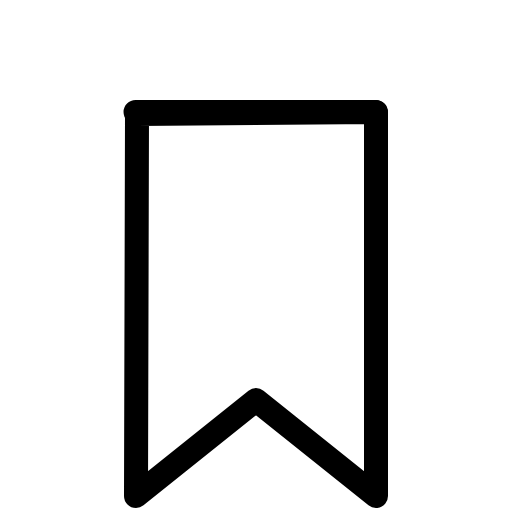
t = 0.00 s
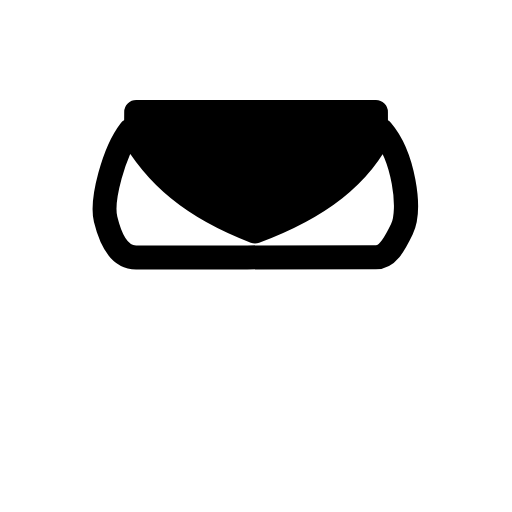
t = 0.48 s
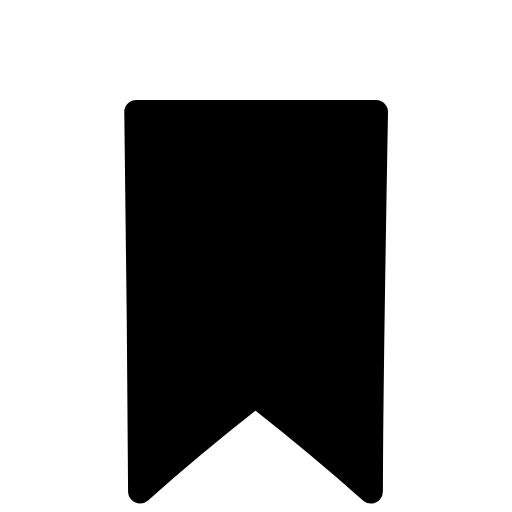
t = 1.00 s
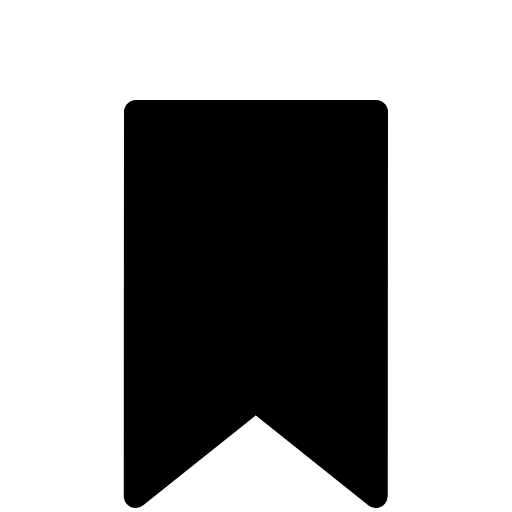
t = 1.48 s
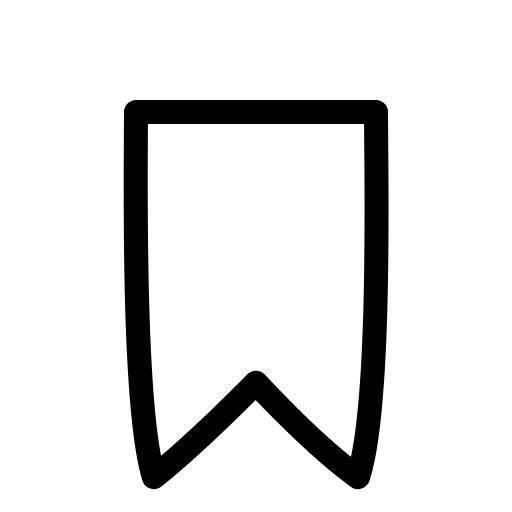
t = 2.00 s
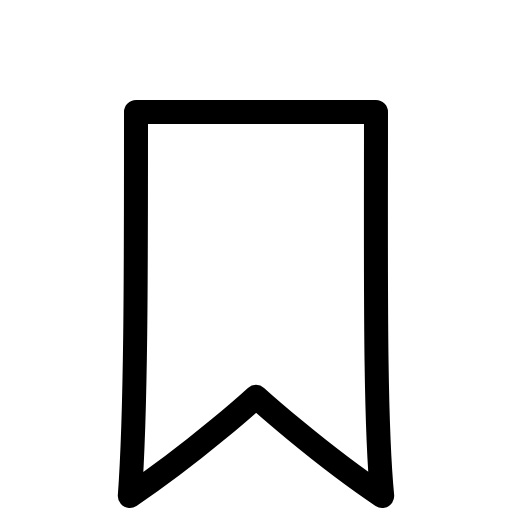
t = 2.28 s

The animated SVG that drew these frames (rendered in a browser with its animation timeline set to each time). Animation: 10 SMIL elements (animate=10); one cycle of 3.02 s, repeats indefinitely.

<svg fill="none" height="100%" width="100%" viewBox="0 0 128 128" xmlns:xlink="http://www.w3.org/1999/xlink" xmlns="http://www.w3.org/2000/svg"><g transform="matrix(1,0,0,1,68,64)" visibility="visible" id="i0"><animate repeatCount="indefinite" begin="0s" calcMode="discrete" dur="3.017s" values="visible; hidden; hidden" keyTimes="0; 0.116013; 1" attributeName="visibility" /><g id="i1"><path d="M26,-36C26,-36,-33.75,-35.5,-33.75,-35.5C-33.75,-35.5,-34,60,-34,60C-34,60,-4,36,-4,36C-4,36,26,60,26,60C26,60,26,-36,26,-36Z" stroke-linejoin="round" stroke-linecap="round" stroke-width="6" stroke="#000000" fill="#ffffff"><animate repeatCount="indefinite" attributeName="d" dur="3.017s" begin="0s" calcMode="spline" values="M26,-36C26,-36,-33.75,-35.5,-33.75,-35.5C-33.75,-35.5,-34,60,-34,60C-34,60,-4,36,-4,36C-4,36,26,60,26,60C26,60,26,-36,26,-36Z; M26,-30.5C26,-30.5,-33.75,-30,-33.75,-30C-33.75,-30,-34,-12,-34,-12C-34,-12,-4,-36,-4,-36C-4,-36,26,-12,26,-12C26,-12,26,-30.5,26,-30.5Z; M26,-30.5C26,-30.5,-33.75,-30,-33.75,-30C-33.75,-30,-34,-18,-34,-18C-34,-18,-4,-36,-4,-36C-4,-36,26,-18,26,-18C26,-18,26,-30.5,26,-30.5Z; M26,-30.5C26,-30.5,-33.75,-30,-33.75,-30C-33.75,-30,-34,-18,-34,-18C-34,-18,-4,-36,-4,-36C-4,-36,26,-18,26,-18C26,-18,26,-30.5,26,-30.5Z" keyTimes="0; 0.088398; 0.110497; 1" keySplines="0.586 0 0.833 0.833; 0 0 1 1; 0 0 1 1" fill="freeze" /></path></g></g><g transform="matrix(1,0,0,1,67.883,64)" visibility="visible" id="i2"><animate repeatCount="indefinite" begin="0s" calcMode="discrete" dur="3.017s" values="visible; hidden; hidden" keyTimes="0; 0.116013; 1" attributeName="visibility" /><g id="i1"><path d="M26,-36C26,-36,-34,-36,-34,-36C-34,-36,-34,-36,-34,-36C-34,-36,-34,-36,-34,-36C-34,-36,26,-36,26,-36C26,-36,26,-36,26,-36C26,-36,26,-36,26,-36Z" stroke-linejoin="round" stroke-linecap="round" stroke-width="6" stroke="#000000" fill="#ffffff"><animate repeatCount="indefinite" attributeName="d" dur="3.017s" begin="0s" calcMode="spline" values="M26,-36C26,-36,-34,-36,-34,-36C-34,-36,-34,-36,-34,-36C-34,-36,-34,-36,-34,-36C-34,-36,26,-36,26,-36C26,-36,26,-36,26,-36C26,-36,26,-36,26,-36Z; M20.125,-36C17.055,-36,-22.883,-36,-27.875,-36C-33.883,-36,-36.821,-33.75,-37.891,-25.836C-38.003,-25.007,-37.883,-25,-37.881,-25C-35.704,-25,27.736,-25,30.117,-25C30.117,-25,30.182,-25.002,30.114,-25.871C29.492,-33.812,26.117,-36,20.125,-36Z; M26.125,-36C21.742,-36,-29.867,-36,-33.875,-36C-37.883,-36,-39.757,-29.5,-39.747,-25.053C-39.734,-19.378,-35.633,-15.75,-33.86,-14.164C-24.865,-14.164,12.117,-14.164,26.11,-14.164C27.992,-16.125,32.046,-19.41,32.018,-25.029C31.989,-30.75,30.117,-36,26.125,-36Z; M26.125,-36C26.125,-36,-34,-36,-34,-36C-34,-36,-37.841,-33.442,-37.862,-24.971C-37.883,-16.5,-33.875,-12,-33.875,-12C-33.875,-12,26.125,-12,26.125,-12C26.125,-12,30.097,-16.893,30.107,-25.009C30.117,-33.125,26.125,-36,26.125,-36Z; M26.125,-36C26.125,-36,-34,-36,-34,-36C-34,-36,-37.841,-33.442,-37.862,-24.971C-37.883,-16.5,-33.875,-12,-33.875,-12C-33.875,-12,26.125,-12,26.125,-12C26.125,-12,30.097,-16.893,30.107,-25.009C30.117,-33.125,26.125,-36,26.125,-36Z" keyTimes="0; 0.055249; 0.082873; 0.110497; 1" keySplines="0.549 0 0.833 0.833; 0 0 1 1; 0.167 0.167 0.162 1; 0 0 1 1" fill="freeze" /></path></g></g><g transform="matrix(1,0,0,1,67.875,64)" visibility="hidden" id="i3"><animate repeatCount="indefinite" begin="0s" calcMode="discrete" dur="3.017s" values="hidden; visible; hidden; hidden" keyTimes="0; 0.110012; 0.608067; 1" attributeName="visibility" /><g id="i1"><path d="M26.106,-35.994C16.018,-35.994,-18.694,-35.981,-33.825,-35.981C-33.875,-25,-33.75,-12,-37.875,-25.046C-29.522,-18.236,-19.875,-36.038,-4.25,-36.038C11.375,-36.038,20.493,-17.972,29.993,-25.046C26.125,-12,26.125,-25,26.106,-35.994Z" stroke-linejoin="round" stroke-linecap="round" stroke-width="6" stroke="#000000" fill="#000000"><animate repeatCount="indefinite" attributeName="d" dur="3.017s" begin="0s" calcMode="spline" values="M26.106,-35.994C16.018,-35.994,-18.694,-35.981,-33.825,-35.981C-33.875,-25,-33.75,-12,-37.875,-25.046C-29.522,-18.236,-19.875,-36.038,-4.25,-36.038C11.375,-36.038,20.493,-17.972,29.993,-25.046C26.125,-12,26.125,-25,26.106,-35.994Z; M26.106,-35.994C16.018,-35.994,-18.694,-35.981,-33.825,-35.981C-33.875,-25,-33.75,-12,-37.875,-25.046C-29.522,-18.236,-19.875,-36.038,-4.25,-36.038C11.375,-36.038,20.493,-17.972,29.993,-25.046C26.125,-12,26.125,-25,26.106,-35.994Z; M26.106,-35.994C16.018,-35.994,-18.694,-35.981,-33.825,-35.981C-33.875,-25,-33.875,-12,-38,-25.046C-29.647,-18.236,-19.875,-12,-4.25,-6.038C11.75,-12,20.493,-17.972,29.993,-25.046C26.125,-12,26.125,-25,26.106,-35.994Z; M26.125,-36C8.125,-36,-14.75,-36,-33.875,-36C-34.125,11.5,-38.791,42,-44.686,29.992C-38.875,35.75,-25.559,38.139,-4.272,38.139C17.015,38.139,31.125,35.5,37.105,29.992C31.21,42,26.125,12,26.125,-36Z; M26.062,-36C17.062,-36,-24.376,-36,-33.938,-36C-33.938,29.75,-33.875,47.875,-43.093,44.371C-33.875,53.063,-11,43.125,-4.136,37.07C4.25,43.125,26.125,53.063,35.302,44.371C26.125,47.5,26.062,30,26.062,-36Z; M26.125,-36C26.125,-36,-33.875,-36,-33.875,-36C-33.875,-36,-34,58.75,-34,58.75C-34,58.75,-4,36,-4,36C-4,36,26,58.75,26,58.75C26,58.75,26.125,-36,26.125,-36Z; M26.125,-36C26.125,-36,-33.875,-36,-33.875,-36C-33.875,-36,-31.5,33.5,-31.5,57.5C-19.375,45,-4,33.5,-4,33.5C-4,33.5,11,44.875,23.5,57.5C23.5,33.5,26.125,-36,26.125,-36Z; M26.125,-36C26.125,-36,-33.75,-36,-33.75,-36C-33.75,-36,-34,36,-34,60C-18.875,48,-4,36,-4,36C-4,36,11,48,26,60C26,36,26.125,-36,26.125,-36Z; M26.125,-36C26.125,-36,-33.875,-36,-33.875,-36C-33.875,-36,-33,37.625,-35.875,59.375C-18.625,48.75,-4.25,37,-4.25,37C-4.25,37,9.125,48.625,27.875,59.375C25.25,36.875,26.125,-36,26.125,-36Z; M26.125,-36C26.125,-36,-33.875,-36,-33.875,-36C-33.875,-36,-34,36,-34,60C-18.875,48,-4,36,-4,36C-4,36,11,48,26,60C26,36,26.125,-36,26.125,-36Z; M26.125,-36C26.125,-36,-33.875,-36,-33.875,-36C-33.875,-36,-33.875,36,-33.875,60C-18.75,48,-3.875,36,-3.875,36C-3.875,36,11.125,48,26.125,60C26.125,36,26.125,-36,26.125,-36Z; M26.017,-36C26.017,-36,-33.983,-36,-33.983,-36C-33.983,-36,-26.875,18,-26.686,40.313C-15.089,29.78,-3.983,23.254,-3.983,23.254C-3.983,23.254,8.44,32.6,18.719,40.313C19.125,17.25,26.017,-36,26.017,-36Z; M26,-36C26,-36,-34,-36,-34,-36C-34,-36,-30.75,16.25,-26.309,37.309C-15.25,27,-4,21.309,-4,21.309C-4,21.309,8.75,30.25,18.309,37.309C24,14.5,26,-36,26,-36Z; M26,-36C26,-36,-34,-36,-34,-36C-34,-36,-30.75,16.25,-26.309,37.309C-15.25,27,-4,21.309,-4,21.309C-4,21.309,8.75,30.25,18.309,37.309C24,14.5,26,-36,26,-36Z" keyTimes="0; 0.110497; 0.160221; 0.220994; 0.248619; 0.276243; 0.314917; 0.342542; 0.37569; 0.430939; 0.552486; 0.58011; 0.607735; 1" keySplines="0 0 1 1; 0.167 0 0.833 0.833; 0 0 1 1; 0 0 1 1; 0 0 1 1; 0.167 0.167 0.667 1; 0.333 0 0.833 0.833; 0.167 0.167 0.667 1; 0.333 0 0.667 1; 0.333 0 0.667 1; 0.333 0 0.833 0.833; 0.167 0.167 0 1; 0 0 1 1" fill="freeze" /></path></g></g><g transform="matrix(1,0,0,1,68,64)" visibility="hidden" id="i4"><animate repeatCount="indefinite" begin="0s" calcMode="discrete" dur="3.017s" values="hidden; visible; hidden; hidden" keyTimes="0; 0.110012; 0.227025; 1" attributeName="visibility" /><g id="i1"><path d="M26,-12C26,-12,-34,-12,-34,-12C-34,-12,-37.993,-16,-37.993,-25C-37.993,-34,-34,-36,-34,-36C-34,-36,-23.5,-36,-4.25,-36C15,-36,26,-36,26,-36C26,-36,30.059,-33.851,30.059,-24.988C30.059,-16.125,26,-12,26,-12Z" stroke-linejoin="round" stroke-linecap="round" stroke-width="6" stroke="#000000" fill="#ffffff"><animate repeatCount="indefinite" attributeName="d" dur="3.017s" begin="0s" calcMode="spline" values="M26,-12C26,-12,-34,-12,-34,-12C-34,-12,-37.993,-16,-37.993,-25C-37.993,-34,-34,-36,-34,-36C-34,-36,-23.5,-36,-4.25,-36C15,-36,26,-36,26,-36C26,-36,30.059,-33.851,30.059,-24.988C30.059,-16.125,26,-12,26,-12Z; M26,-12C26,-12,-34,-12,-34,-12C-34,-12,-37.993,-16,-37.993,-25C-37.993,-34,-34,-36,-34,-36C-34,-36,-23.5,-36,-4.25,-36C15,-36,26,-36,26,-36C26,-36,30.059,-33.851,30.059,-24.988C30.059,-16.125,26,-12,26,-12Z; M26,-12C14,-12,-16,-12,-34,-12C-36.25,-12,-39.25,-18.375,-39.239,-24.418C-39.227,-30.899,-38,-33.375,-33.958,-38.5C-27.125,-36,-16.625,-31,-4,-25C10,-31.625,19.125,-36,25.958,-38.5C30,-32.125,31.246,-30.524,31.267,-24.41C31.285,-18.981,28.75,-12,26,-12Z; M25.956,0.388C15.868,0.388,-18.844,0.412,-33.975,0.412C-38.183,0.412,-40.266,-3.633,-41.606,-9.108C-42.776,-13.889,-39.545,-26.024,-35.5,-31.296C-29.25,-20,-19.875,-12,-4.25,-6.038C11.75,-12,22.25,-20,27.493,-31.296C32.821,-25.05,34.945,-11.697,32.465,-6.589C30.455,-2.449,28.813,0.388,25.956,0.388Z; M23.526,21.944C21.125,21.944,-26.306,22.055,-30.903,22.055C-35.5,22.055,-39.445,18.966,-41.772,14.987C-44.25,10.75,-44.047,-0.434,-41.25,-6.052C-35.25,12,-4,21.995,-4,21.995C-4,21.995,27.25,12,33.25,-6.052C35.5,-0.125,36.375,10.125,34,15.024C31.926,19.302,27.875,21.944,23.526,21.944Z; M21.745,35.941C16.247,35.941,-21.635,35.972,-29.882,35.972C-32.817,35.972,-35.988,36.048,-38.818,35.235C-41.289,34.525,-43.5,33.137,-45.066,30.427C-29.75,36,-4.066,35.99,-4.066,35.99C-4.066,35.99,21.875,36.25,36.934,30.427C36.802,33.637,33.859,34.984,30.325,35.546C27.46,36.002,24.206,35.941,21.745,35.941Z; M21.745,35.941C16.247,35.941,-21.635,35.972,-29.882,35.972C-32.817,35.972,-35.988,36.048,-38.818,35.235C-41.289,34.525,-43.5,33.137,-45.066,30.427C-29.75,36,-4.066,35.99,-4.066,35.99C-4.066,35.99,21.875,36.25,36.934,30.427C36.802,33.637,33.859,34.984,30.325,35.546C27.46,36.002,24.206,35.941,21.745,35.941Z" keyTimes="0; 0.110497; 0.132597; 0.160221; 0.19337; 0.220994; 1" keySplines="0 0 1 1; 0 0 1 1; 0 0 1 1; 0 0 1 1; 0 0 1 1; 0 0 1 1" fill="freeze" /></path></g></g><g transform="matrix(1,0,0,1,67.875,64)" id="i3"><g transform="matrix(1,0,0,1,0.125,0)" visibility="hidden" id="i5"><animate repeatCount="indefinite" begin="0s" calcMode="discrete" dur="3.017s" values="hidden; visible; visible" keyTimes="0; 0.552061; 1" attributeName="visibility" /><g id="i1"><path d="M26,59.995C26,59.995,4.25,42.5,-3.996,35.994C-11.375,42,-33.938,60.005,-33.938,60.005C-33.938,60.005,-34,60,-34,60C-18.875,48,-4,36,-4,36C-4,36,11,48,26,60C26,60,26,59.995,26,59.995Z" stroke-linejoin="round" stroke-linecap="round" stroke-width="6" stroke="#000000" fill="#ffffff"><animate repeatCount="indefinite" attributeName="d" dur="3.017s" begin="0s" calcMode="spline" values="M26,59.995C26,59.995,4.25,42.5,-3.996,35.994C-11.375,42,-33.938,60.005,-33.938,60.005C-33.938,60.005,-34,60,-34,60C-18.875,48,-4,36,-4,36C-4,36,11,48,26,60C26,60,26,59.995,26,59.995Z; M26,59.995C26,59.995,4.25,42.5,-3.996,35.994C-11.375,42,-33.938,60.005,-33.938,60.005C-33.938,60.005,-34,60,-34,60C-18.875,48,-4,36,-4,36C-4,36,11,48,26,60C26,60,26,59.995,26,59.995Z; M23.438,37.37C23.438,37.37,19.516,18.244,-3.992,18.244C-27.5,18.244,-31.625,37.38,-31.625,37.38C-31.625,37.38,-31.562,48.296,-31.562,54.312C-17.25,44.25,-4,32,-4,32C-4,32,10.25,44.25,23.562,54.312C23.562,47.75,23.438,37.37,23.438,37.37Z; M21.299,-5.351C21.299,-5.351,19.201,-30.217,-4.239,-30.217C-27.679,-30.217,-29.25,-6.081,-29.25,-6.081C-29.25,-6.081,-27.5,15.25,-26.702,39.688C-15.105,29.155,-4,23.254,-4,23.254C-4,23.254,8.423,31.975,18.702,39.688C21,14.5,21.299,-5.351,21.299,-5.351Z; M26,-36C26,-36,14.237,-36,-3.944,-36C-22.125,-36,-34,-36,-34,-36C-34,-36,-30.75,16.25,-26.309,37.309C-15.25,27,-4,21.309,-4,21.309C-4,21.309,8.75,30.25,18.309,37.309C24,14.5,26,-36,26,-36Z; M26,-36C26,-36,-4.036,-36.006,-4.036,-36.006C-4.036,-36.006,-34,-36,-34,-36C-34,-36,-34,36,-28.059,54.118C-18,44.5,-4,30.894,-4,30.894C-4,30.894,9.75,45.5,20.059,54.118C26,36,26,-36,26,-36Z; M26,-36C14,-36,-3.975,-36.009,-3.975,-36.009C-3.975,-36.009,-21,-36,-34,-36C-34,24.5,-39.625,44.203,-35.579,60.131C-19.798,54.087,-4,34.876,-4,34.876C-4,34.876,11.719,54.087,27.5,60.131C33.375,43.953,26,28.5,26,-36Z; M26,-36C8.75,-36,-3.938,-36.011,-3.938,-36.011C-3.938,-36.011,-13,-36,-34,-36C-34,22.5,-35,40,-37.5,60C-20.25,49.5,-4,34.75,-4,34.75C-4,34.75,13.25,50.25,29.5,60C26.5,43,26,25.5,26,-36Z; M26,-36C26,-36,-3.938,-36.011,-3.938,-36.011C-3.938,-36.011,-34,-36,-34,-36C-34,-36,-32.125,36,-32.125,60C-17,48,-4,36,-4,36C-4,36,9.125,48,24.125,60C24.125,36,26,-36,26,-36Z; M26,-36C26,-36,-3.938,-36.011,-3.938,-36.011C-3.938,-36.011,-34,-36,-34,-36C-34,-36,-34,36,-34,60C-18.875,48,-4,36,-4,36C-4,36,11,48,26,60C26,36,26,-36,26,-36Z; M26,-36C26,-36,-3.938,-36.011,-3.938,-36.011C-3.938,-36.011,-34,-36,-34,-36C-34,-36,-34,36,-34,60C-18.875,48,-4,36,-4,36C-4,36,11,48,26,60C26,36,26,-36,26,-36Z" keyTimes="0; 0.552486; 0.563536; 0.580111; 0.607735; 0.657459; 0.690608; 0.723757; 0.790055; 0.845304; 1" keySplines="0 0 1 1; 0.333 0 0.833 0.833; 0 0 1 1; 0.167 0.167 0 1; 0.333 0 0.833 0.833; 0 0 1 1; 0.167 0.167 0.784 0.955; 0.641 0.133 0.667 1; 0.333 0 0.667 1; 0 0 1 1" fill="freeze" /></path></g></g></g></svg>
